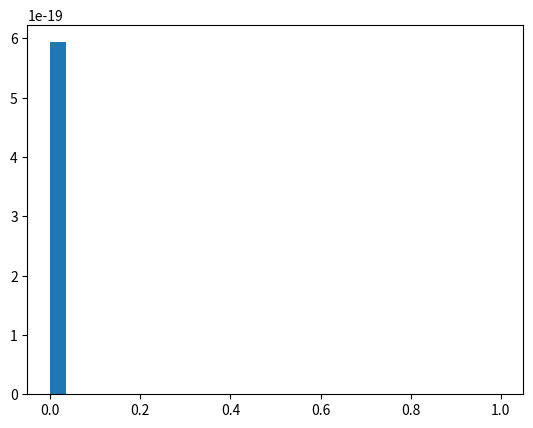

Python code for this plot:
import numpy as np
import scipy as sp
from scipy import stats
import matplotlib.pyplot as plt

p=0.5
q=0.5
n=100

t=[[1-p,p],[q,1-q]]
sd = 0.5

def rx(n):
  Xs = [np.random.choice([0,1],p=[q/(p+q),p/(p+q)])]
  for i in range(n):

    Xs.append(np.random.choice([0,1],p=[t[Xs[-1]][0],t[Xs[-1]][1]]))
  return Xs

actualXs = rx(n)
actualYs = np.random.normal(loc=actualXs, scale=sd)

def genWeights(m):
    Xs_samples = [rx(n) for i in range(m)]
    PrY = [np.prod(stats.norm.pdf(actualYs, loc=Xs, scale=sd)) for Xs in Xs_samples]
    ws = PrY/sum(PrY)
    print(len(ws))
    plt.hist([i for i in range(m)],weights=ws, bins=np.linspace (0,1,30))
    plt.show()
    return ws

ws = genWeights(101)
